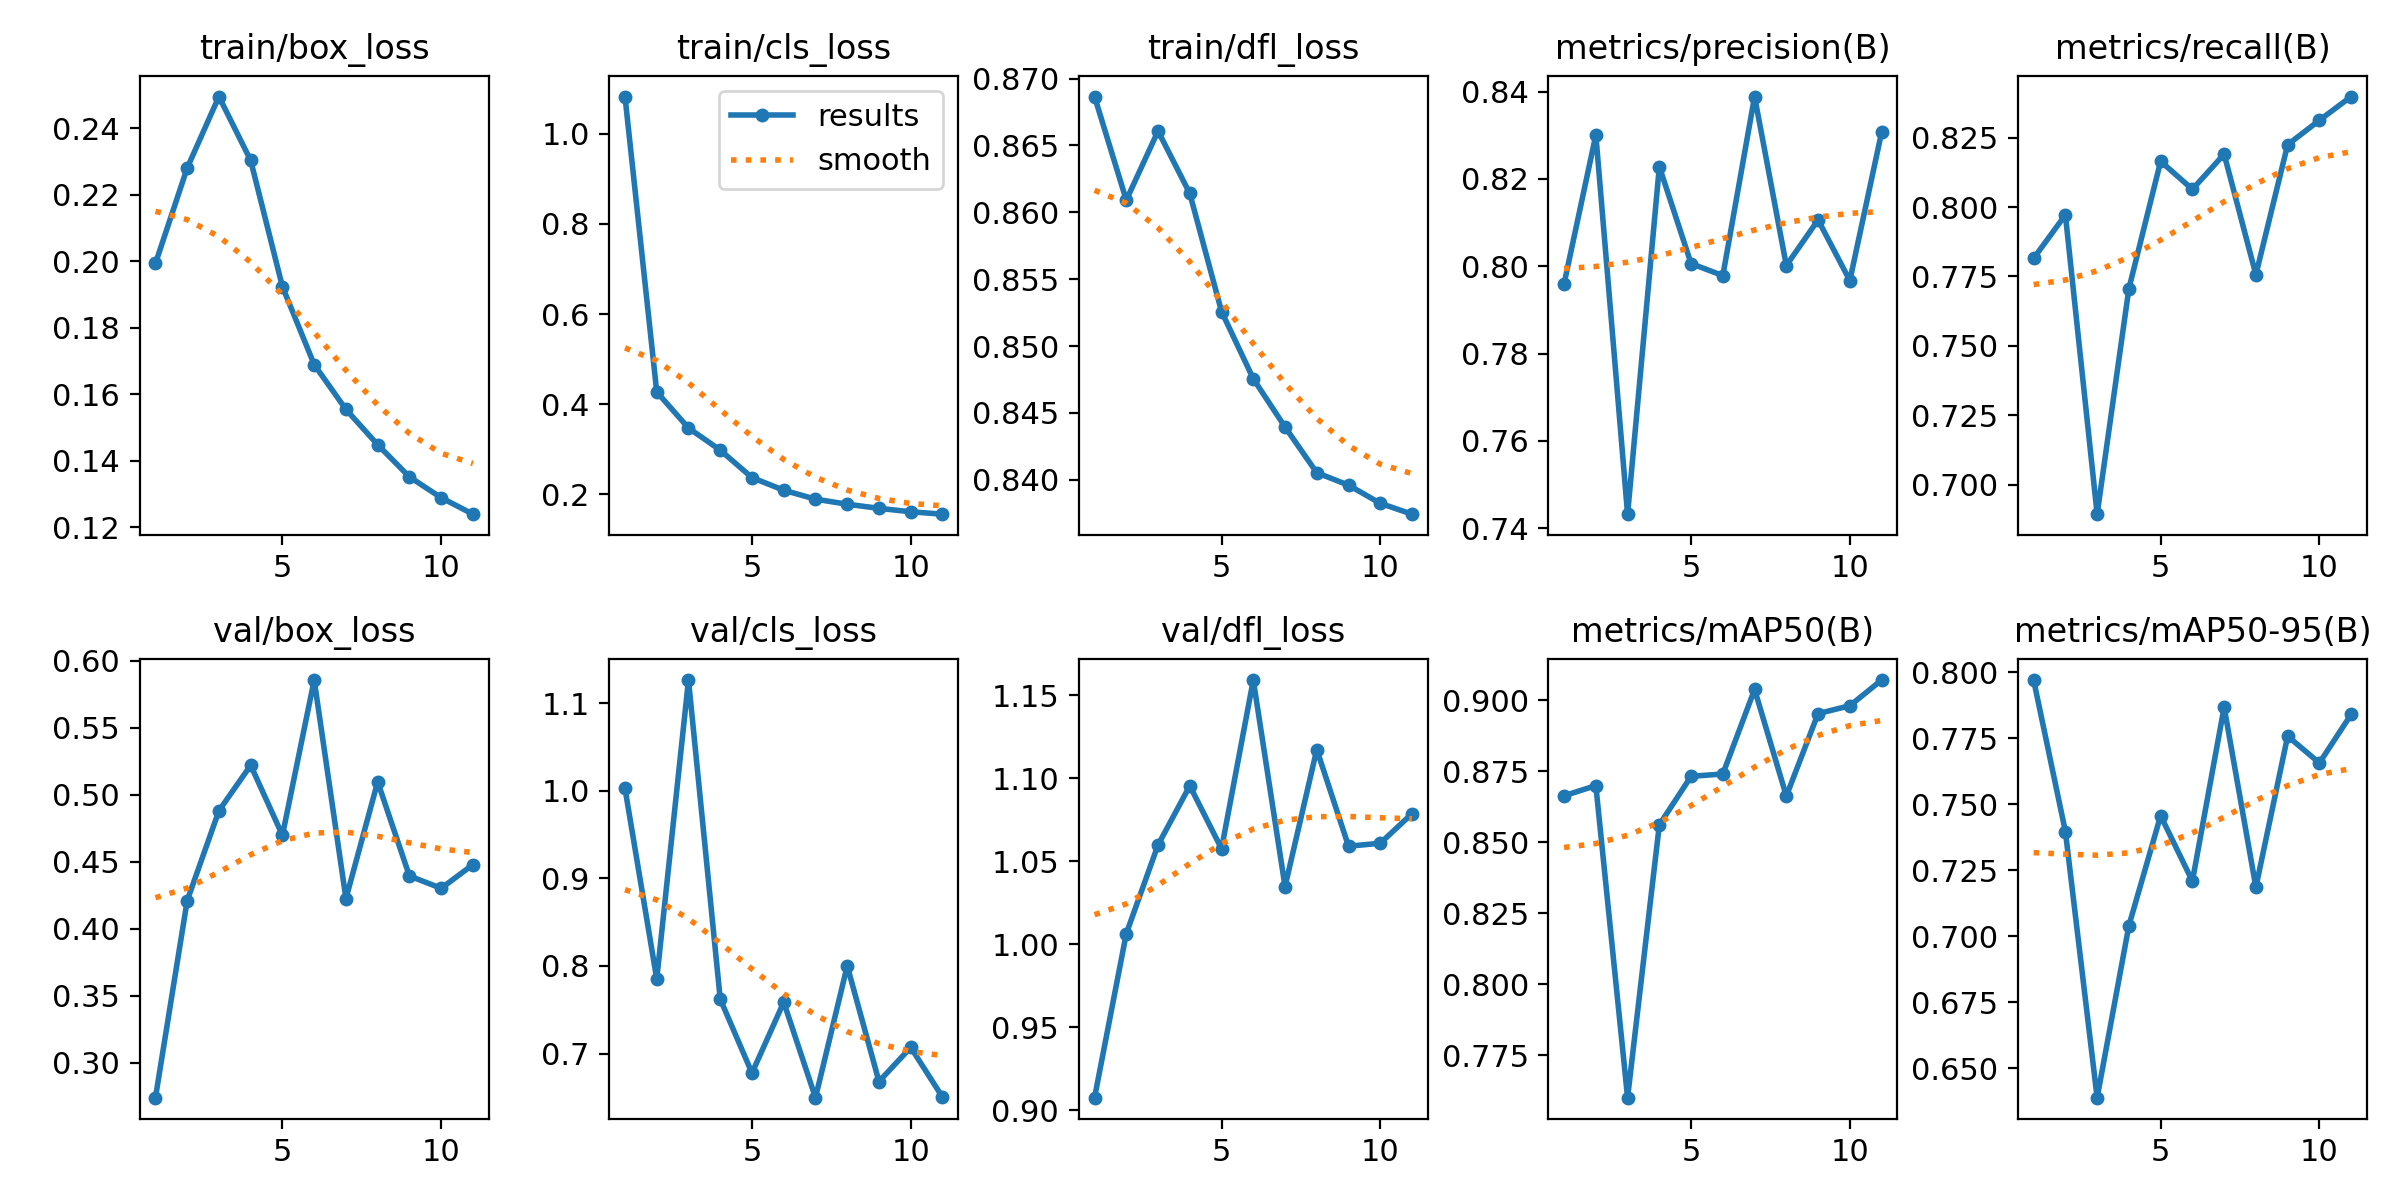

Data behind this chart, as committed beside it:
epoch, time, train/box_loss, train/cls_loss, train/dfl_loss, metrics/precision(B), metrics/recall(B), metrics/mAP50(B), metrics/mAP50-95(B), val/box_loss, val/cls_loss, val/dfl_loss, lr/pg0, lr/pg1, lr/pg2
1, 294.7, 0.1993, 1.083, 0.8687, 0.796, 0.7815, 0.8664, 0.7971, 0.2738, 1.003, 0.9076, 0.003331, 0.003331, 0.003331
2, 559.6, 0.228, 0.4272, 0.8609, 0.83, 0.7972, 0.87, 0.7397, 0.4209, 0.7852, 1.006, 0.006599, 0.006599, 0.006599
3, 816.9, 0.2495, 0.3472, 0.8661, 0.7432, 0.6894, 0.7601, 0.6388, 0.4881, 1.126, 1.06, 0.0098, 0.0098, 0.0098
4, 1069, 0.2303, 0.2981, 0.8614, 0.8228, 0.7706, 0.8562, 0.704, 0.522, 0.7622, 1.095, 0.009703, 0.009703, 0.009703
5, 1320, 0.1923, 0.2372, 0.8526, 0.8006, 0.8165, 0.8732, 0.7457, 0.4697, 0.6778, 1.058, 0.009604, 0.009604, 0.009604
6, 1571, 0.1689, 0.2092, 0.8476, 0.7978, 0.8064, 0.874, 0.7209, 0.5856, 0.7587, 1.159, 0.009505, 0.009505, 0.009505
7, 1824, 0.1555, 0.1894, 0.8439, 0.8389, 0.819, 0.9038, 0.7868, 0.4224, 0.6497, 1.035, 0.009406, 0.009406, 0.009406
8, 2076, 0.1449, 0.1781, 0.8405, 0.8002, 0.7756, 0.8663, 0.7186, 0.5096, 0.8001, 1.117, 0.009307, 0.009307, 0.009307
9, 2329, 0.1352, 0.169, 0.8396, 0.8106, 0.8225, 0.8953, 0.7758, 0.4393, 0.6681, 1.059, 0.009208, 0.009208, 0.009208
10, 2582, 0.1289, 0.1614, 0.8382, 0.7967, 0.8312, 0.8981, 0.7657, 0.4301, 0.7071, 1.061, 0.009109, 0.009109, 0.009109
11, 2834, 0.124, 0.1561, 0.8374, 0.8306, 0.8398, 0.9071, 0.7841, 0.4478, 0.6503, 1.079, 0.00901, 0.00901, 0.00901
